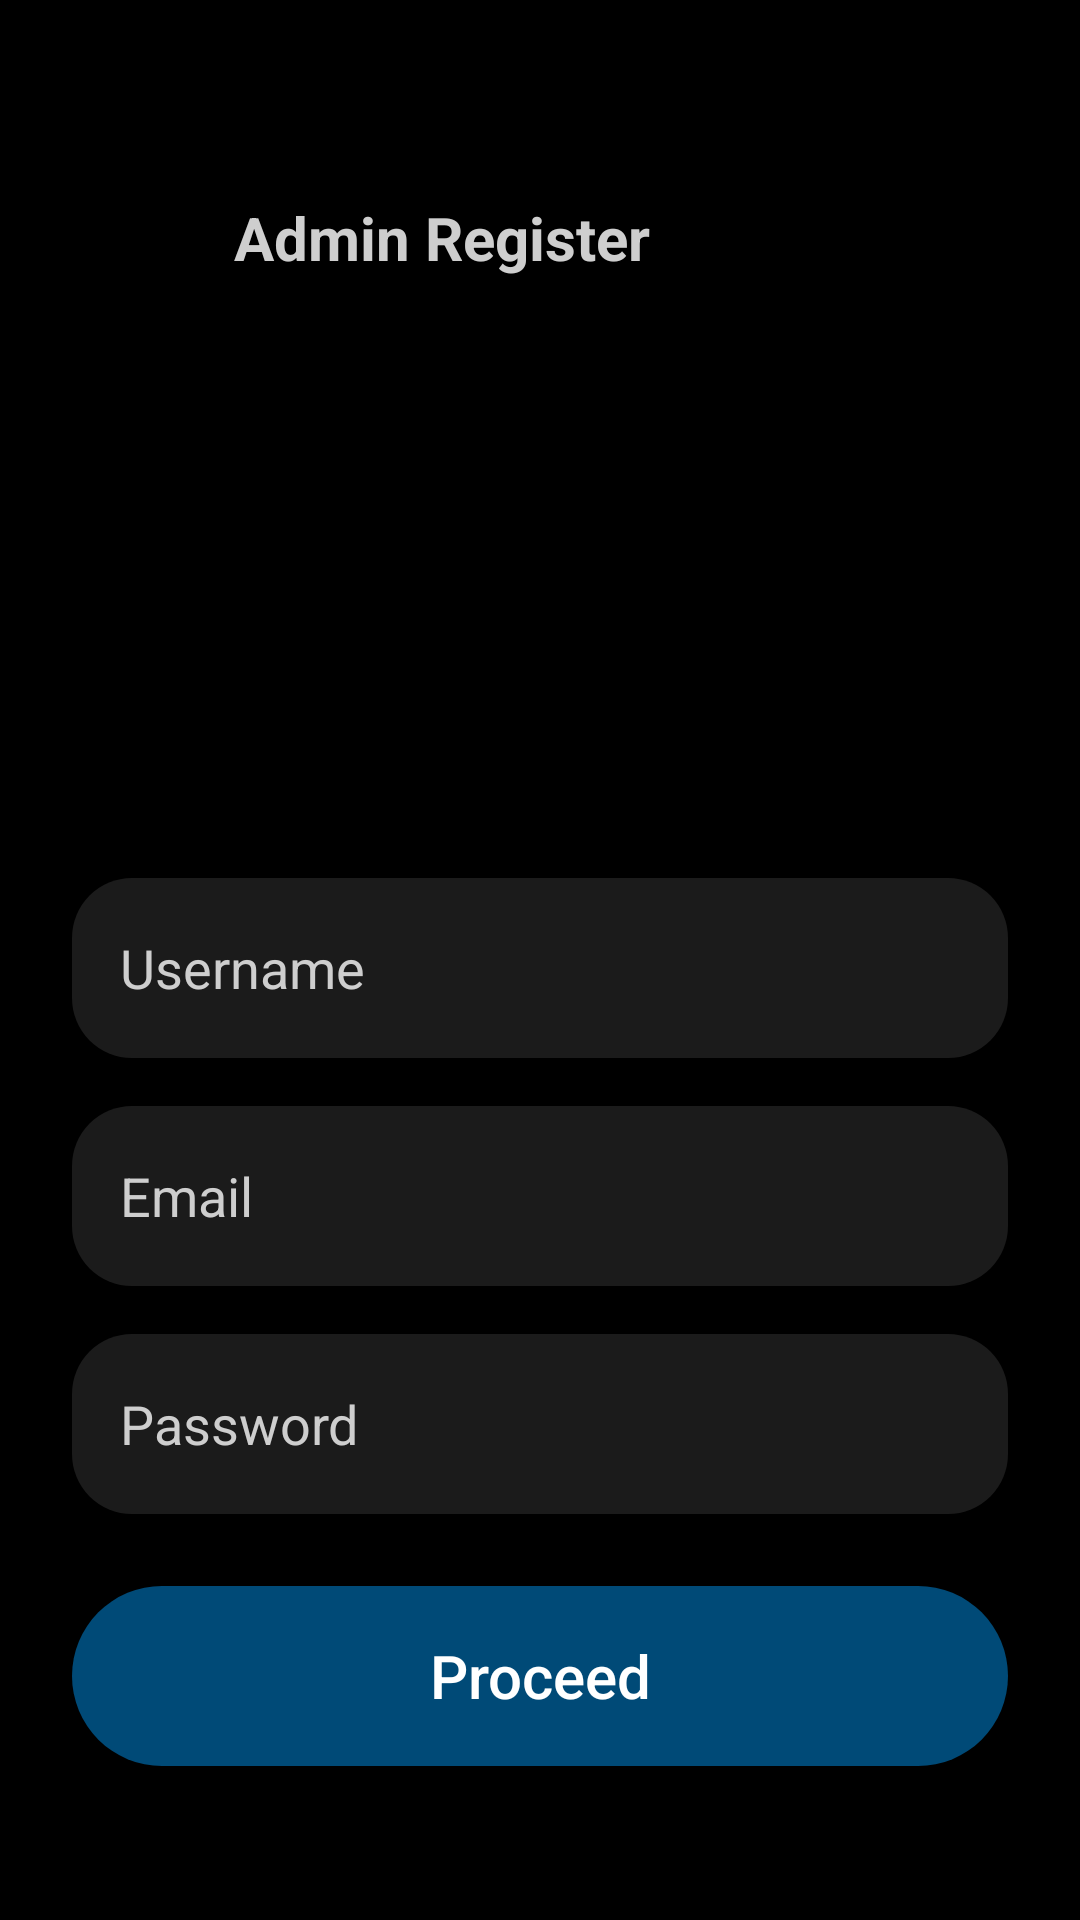

Layout XML and referenced resources for this Android screen:
<!-- AndroidManifest.xml: application theme Theme.Quizo -->
<!-- res/layout/activity_admin_register.xml -->
<?xml version="1.0" encoding="utf-8"?>
<androidx.core.widget.NestedScrollView xmlns:android="http://schemas.android.com/apk/res/android"
    xmlns:app="http://schemas.android.com/apk/res-auto"
    xmlns:tools="http://schemas.android.com/tools"
    android:layout_width="match_parent"
    android:layout_height="match_parent"
    android:background="@color/black"
    android:fillViewport="true"
    tools:context=".activities.user.access.RegisterActivity">

    <androidx.constraintlayout.widget.ConstraintLayout
        android:layout_width="match_parent"
        android:layout_height="wrap_content"
        android:paddingBottom="24dp">

        <androidx.appcompat.widget.Toolbar
            android:id="@+id/toolbar"
            android:layout_width="0dp"
            android:layout_height="40dp"
            android:background="@color/black"
            android:elevation="4dp"
            android:theme="@style/ThemeOverlay.AppCompat.Dark.ActionBar"
            app:layout_constraintEnd_toEndOf="parent"
            app:layout_constraintStart_toStartOf="parent"
            app:layout_constraintTop_toTopOf="parent"
            app:popupTheme="@style/ThemeOverlay.AppCompat.Light" />

        <ImageView
            android:id="@+id/imageViewadreg"
            android:layout_width="30dp"
            android:layout_height="30dp"
            android:layout_marginStart="24dp"
            android:layout_marginTop="64dp"
            android:background="?selectableItemBackgroundBorderless"
            android:contentDescription="@string/todo_b"
            android:hapticFeedbackEnabled="true"
            android:padding="4dp"
            app:layout_constraintStart_toStartOf="parent"
            app:layout_constraintTop_toTopOf="parent"
            app:srcCompat="@drawable/arrow"
            app:tint="#cecece" />

        <TextView
            android:id="@+id/textView"
            style="@style/titleTextStyle"
            android:layout_width="wrap_content"
            android:layout_height="wrap_content"
            android:layout_marginStart="24dp"
            android:text="@string/admin_register"
            app:layout_constraintBottom_toBottomOf="@+id/imageViewadreg"
            app:layout_constraintStart_toEndOf="@+id/imageViewadreg"
            app:layout_constraintTop_toTopOf="@+id/imageViewadreg" />

        <ImageView
            android:layout_width="80dp"
            android:layout_height="80dp"
            android:layout_marginTop="32dp"
            android:layout_marginBottom="32dp"
            android:contentDescription="@string/todo_c"
            app:layout_constraintBottom_toTopOf="@+id/username_regis_admin"
            app:layout_constraintEnd_toEndOf="parent"
            app:layout_constraintStart_toStartOf="parent"
            app:layout_constraintTop_toBottomOf="@+id/textView"
            app:srcCompat="@drawable/admin" />

        <EditText
            android:id="@+id/username_regis_admin"
            style="@style/editTextLayoutStyle"
            android:layout_width="0dp"
            android:layout_height="60dp"
            android:layout_marginStart="24dp"
            android:layout_marginTop="200dp"
            android:layout_marginEnd="24dp"
            android:autofillHints="true"
            android:hint="@string/username"
            android:imeOptions="actionNext"
            android:inputType="text"
            android:maxLength="20"
            android:singleLine="true"
            android:textColor="#cecece"
            android:textColorHint="#cecece"
            app:layout_constraintEnd_toEndOf="parent"
            app:layout_constraintStart_toStartOf="parent"
            app:layout_constraintTop_toBottomOf="@+id/textView"
            tools:ignore="VisualLintTextFieldSize" />

        <EditText
            android:id="@+id/email_regis_admin"
            style="@style/editTextLayoutStyle"
            android:layout_width="0dp"
            android:layout_height="60dp"
            android:layout_marginStart="24dp"
            android:layout_marginTop="16dp"
            android:layout_marginEnd="24dp"
            android:autofillHints="true"
            android:hint="@string/email"
            android:imeOptions="actionNext"
            android:inputType="textEmailAddress"
            android:maxLength="50"
            android:singleLine="true"
            android:textColor="#cecece"
            android:textColorHint="#cecece"
            app:layout_constraintEnd_toEndOf="parent"
            app:layout_constraintStart_toStartOf="parent"
            app:layout_constraintTop_toBottomOf="@+id/username_regis_admin"
            tools:ignore="VisualLintTextFieldSize" />

        <EditText
            android:id="@+id/password_regis_admin"
            style="@style/editTextLayoutStyle"
            android:layout_width="0dp"
            android:layout_height="60dp"
            android:layout_marginTop="16dp"
            android:autofillHints="false"
            android:hint="@string/password"
            android:imeOptions="actionDone"
            android:inputType="textPassword"
            android:maxLength="16"
            android:textColor="#cecece"
            android:textColorHint="#cecece"
            app:layout_constraintEnd_toEndOf="@+id/email_regis_admin"
            app:layout_constraintStart_toStartOf="@+id/email_regis_admin"
            app:layout_constraintTop_toBottomOf="@+id/email_regis_admin"
            tools:ignore="VisualLintTextFieldSize" />

        <Button
            android:id="@+id/adminRegis"
            style="@style/btnStyle"
            android:layout_width="0dp"
            android:layout_height="@dimen/btn_height"
            android:layout_marginTop="24dp"
            android:hapticFeedbackEnabled="true"
            android:text="@string/proceed"
            app:layout_constraintEnd_toEndOf="@+id/password_regis_admin"
            app:layout_constraintStart_toStartOf="@+id/password_regis_admin"
            app:layout_constraintTop_toBottomOf="@+id/password_regis_admin"
            tools:ignore="VisualLintButtonSize" />

    </androidx.constraintlayout.widget.ConstraintLayout>
</androidx.core.widget.NestedScrollView>
<!-- resources referenced by this layout -->
<resources>
  <color name="black">#000000</color>
  <dimen name="btn_height">60dp</dimen>
  <string name="admin_register">Admin Register</string>
  <string name="email">Email</string>
  <string name="password">Password</string>
  <string name="proceed">Proceed</string>
  <string name="todo_b">TODO</string>
  <string name="todo_c">TODO</string>
  <string name="username">Username</string>
  <style name="btnStyle" parent="Widget.AppCompat.Button">
          <item name="android:background">@drawable/button_background</item>
          <item name="android:layout_height">@dimen/btn_height</item>
          <item name="android:textColor">@color/white</item>
          <item name="android:textSize">20sp</item>
          <item name="android:textAllCaps">false</item>
      </style>
  <style name="editTextLayoutStyle" parent="Widget.AppCompat.EditText">
          <item name="android:background">@drawable/edittext_background</item>
          <item name="android:paddingStart">16dp</item>
          <item name="android:paddingEnd">16dp</item>
          <item name="android:paddingTop">12dp</item>
          <item name="android:paddingBottom">12dp</item>
          <item name="android:textColor">#cecece</item>
          <item name="android:textColorHint">@color/gray</item>
      </style>
  <style name="titleTextStyle">
          <item name="android:textSize">20sp</item>
          <item name="android:textColor">#cecece</item>
          <item name="android:textStyle">bold</item>
      </style>
  <style name="Theme.Quizo" parent="Theme.AppCompat.DayNight.NoActionBar">
          <item name="colorPrimary">#004a77</item>
          <item name="colorPrimaryVariant">@color/black</item>
          <item name="colorAccent">#c0e5fd</item>
          <item name="colorOnPrimary">#c0e5fd</item>
          <item name="android:statusBarColor">@color/black</item>
          <item name="android:navigationBarColor">@color/black</item>
          <item name="editTextStyle">@style/editTextLayoutStyle</item>
      </style>
  <!-- drawable button_background (drawable) -->
  <?xml version="1.0" encoding="utf-8"?>
  <shape xmlns:android="http://schemas.android.com/apk/res/android"
      android:shape="rectangle">
      <solid android:color="#004a77"/>
      <corners android:radius="@dimen/btn_radius"/>
  </shape>
  <color name="white">#FFFFFFFF</color>
  <!-- drawable edittext_background (drawable) -->
  <?xml version="1.0" encoding="utf-8"?>
  <shape xmlns:android="http://schemas.android.com/apk/res/android"
      android:shape="rectangle">
      <solid android:color="#1b1b1b"/>
      <corners android:radius="@dimen/edit_text_corner_radius"/>
  </shape>
  <color name="gray">#A0A3B1</color>
  <dimen name="btn_radius">100dp</dimen>
  <dimen name="edit_text_corner_radius">20dp</dimen>
</resources>
